Run: headless pygame with SDL's dummy video driver; simulated clock (each Clock.tick advances the game by its frame time, no real sleeping); random seed 0; keys injected as events and as key.get_pressed() state; no mouse input.
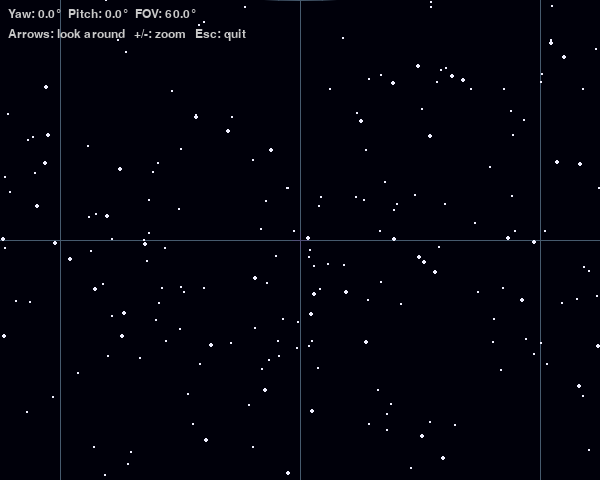
Frame 1 of 4 · flips 1–60 · no input
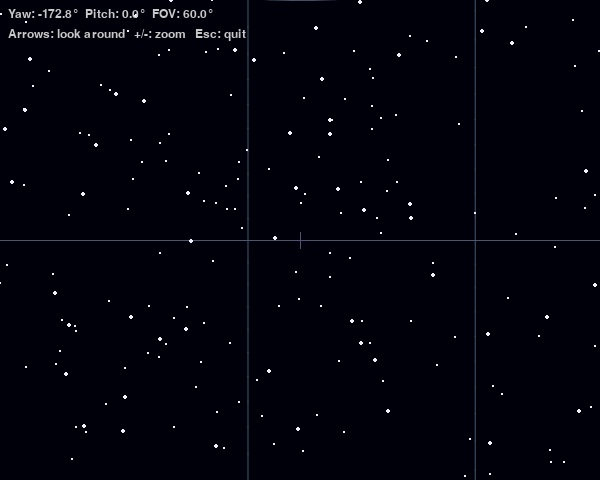
Frame 2 of 4 · flips 61–180 · tapped SPACE, RETURN · held RIGHT (→), D
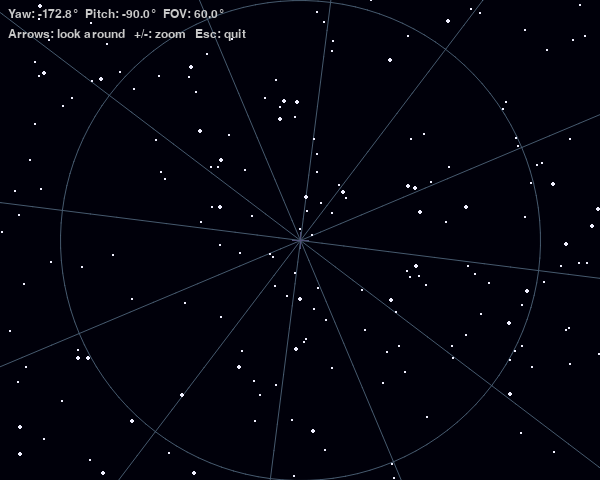
Frame 3 of 4 · flips 181–300 · held DOWN (↓), S
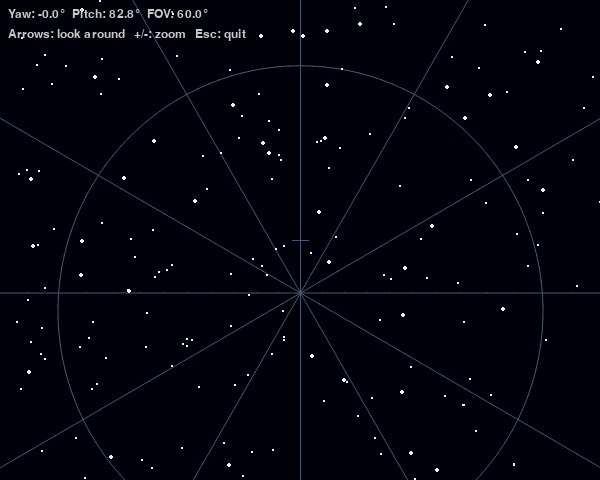
Frame 4 of 4 · flips 301–420 · held LEFT (←), A, UP (↑), W

The pygame program that drew these frames:

"""
view_inside_sphere_nosmooth.py

Visualize ~2000 random stars on the inside of a unit celestial sphere.
- 600×480 window
- Viewpoint at center of sphere
- Arrow keys: look around (yaw / pitch)
- + / − : zoom in/out (changes FOV)
- ESC: quit
- Pitch clamped to ±90°
- FOV ~60° default
- Grid lines every 30°
"""

import pygame
import math
import random

# ---------------- Config ----------------
W, H = 600, 480
BACKGROUND = (0, 0, 10)
STAR_COLOR = (240, 240, 255)
GRID_COLOR = (70, 90, 110)
TEXT_COLOR = (200, 200, 200)

NUM_STARS = 2000
GRID_EVERY_DEG = 30
GRID_RES_DEG = 3

FOV_DEG = 60.0
FOV_MIN, FOV_MAX = 20.0, 120.0

YAW_SPEED_DEG = 90.0
PITCH_SPEED_DEG = 90.0
ZOOM_SPEED = 30.0

FPS = 60

# ---------------- Utility math ----------------
def deg2rad(d): return d * math.pi / 180.0
def clamp(x, a, b): return max(a, min(b, x))

def rotate_y(v, a):
    x, y, z = v
    ca, sa = math.cos(a), math.sin(a)
    return (ca * x + sa * z, y, -sa * x + ca * z)

def rotate_x(v, a):
    x, y, z = v
    ca, sa = math.cos(a), math.sin(a)
    return (x, ca * y - sa * z, sa * y + ca * z)

def sph_to_vec(alt_deg, az_deg):
    alt, az = deg2rad(alt_deg), deg2rad(az_deg)
    y = math.sin(alt)
    r = math.cos(alt)
    x = r * math.cos(az)
    z = r * math.sin(az)
    return (x, y, z)

def random_sphere_points(n):
    pts = []
    for _ in range(n):
        z = random.uniform(-1.0, 1.0)
        az = random.uniform(0.0, 2.0 * math.pi)
        r = math.sqrt(1.0 - z * z)
        x = r * math.cos(az)
        y = r * math.sin(az)
        pts.append((x, y, z))
    return pts

# ---------------- Projection ----------------
class Camera:
    def __init__(self, fov_deg, w, h):
        self.yaw = 0.0
        self.pitch = 0.0
        self.fov = fov_deg
        self.w, self.h = w, h
        self.update_focal()

    def update_focal(self):
        fov_rad = deg2rad(self.fov)
        self.focal = (self.h / 2.0) / math.tan(fov_rad / 2.0)

    def world_to_camera(self, v):
        vyaw = rotate_y(v, -deg2rad(self.yaw))
        vcam = rotate_x(vyaw, -deg2rad(self.pitch))
        return vcam

    def project(self, v):
        x, y, z = v
        if z <= 0: return None
        sx = (self.w / 2.0) + (x * self.focal) / z
        sy = (self.h / 2.0) - (y * self.focal) / z
        return (sx, sy, z)

# ---------------- Gridline helpers ----------------
def build_longitude_line(lon_deg, res_deg=3):
    pts = []
    lat = -90.0
    while lat <= 90.0 + 1e-6:
        pts.append(sph_to_vec(lat, lon_deg))
        lat += res_deg
    return pts

def build_latitude_line(lat_deg, res_deg=3):
    pts = []
    lon = 0.0
    while lon <= 360.0 + 1e-6:
        pts.append(sph_to_vec(lat_deg, lon))
        lon += res_deg
    return pts

# ---------------- Main ----------------
def main():
    pygame.init()
    screen = pygame.display.set_mode((W, H))
    pygame.display.set_caption("Inside Celestial Sphere - no smoothing")
    clock = pygame.time.Clock()
    font = pygame.font.SysFont(None, 18)

    cam = Camera(FOV_DEG, W, H)
    stars = random_sphere_points(NUM_STARS)
    star_sizes = [random.choice((1, 1, 1, 2)) for _ in range(NUM_STARS)]

    longitudes = [build_longitude_line(lon, GRID_RES_DEG) for lon in range(0, 360, GRID_EVERY_DEG)]
    latitudes  = [build_latitude_line(lat, GRID_RES_DEG) for lat in range(-90, 90 + 1, GRID_EVERY_DEG)]

    running = True
    while running:
        dt = clock.tick(FPS) / 1000.0
        for ev in pygame.event.get():
            if ev.type == pygame.QUIT or (ev.type == pygame.KEYDOWN and ev.key == pygame.K_ESCAPE):
                running = False

        keys = pygame.key.get_pressed()

        # Direct rotation
        if keys[pygame.K_LEFT]:  cam.yaw += YAW_SPEED_DEG * dt
        if keys[pygame.K_RIGHT]: cam.yaw -= YAW_SPEED_DEG * dt
        if keys[pygame.K_UP]:    cam.pitch += PITCH_SPEED_DEG * dt
        if keys[pygame.K_DOWN]:  cam.pitch -= PITCH_SPEED_DEG * dt
        cam.pitch = clamp(cam.pitch, -90.0, 90.0)

        # Zoom
        if keys[pygame.K_EQUALS] or keys[pygame.K_PLUS]: cam.fov -= ZOOM_SPEED * dt
        if keys[pygame.K_MINUS] or keys[pygame.K_KP_MINUS]: cam.fov += ZOOM_SPEED * dt
        cam.fov = clamp(cam.fov, FOV_MIN, FOV_MAX)
        cam.update_focal()

        screen.fill(BACKGROUND)

        # Gridlines
        def draw_grid(lines):
            for line in lines:
                proj_pts = []
                for v in line:
                    vc = cam.world_to_camera(v)
                    p = cam.project(vc)
                    proj_pts.append(None if p is None else (p[0], p[1]))
                seg = []
                for p in proj_pts:
                    if p is None:
                        if len(seg) >= 2:
                            pygame.draw.aalines(screen, GRID_COLOR, False, seg)
                        seg = []
                    else:
                        seg.append(p)
                if len(seg) >= 2:
                    pygame.draw.aalines(screen, GRID_COLOR, False, seg)

        draw_grid(longitudes)
        draw_grid(latitudes)

        # Stars
        for i, v in enumerate(stars):
            vc = cam.world_to_camera(v)
            p = cam.project(vc)
            if not p: continue
            sx, sy, z = p
            r = star_sizes[i]
            pygame.draw.circle(screen, STAR_COLOR, (int(sx), int(sy)), r)

        # Center crosshair
        cx, cy = W // 2, H // 2
        pygame.draw.line(screen, (80, 80, 120), (cx - 8, cy), (cx + 8, cy), 1)
        pygame.draw.line(screen, (80, 80, 120), (cx, cy - 8), (cx, cy + 8), 1)

        hud = [
            f"Yaw: {cam.yaw:.1f}°  Pitch: {cam.pitch:.1f}°  FOV: {cam.fov:.1f}°",
            "Arrows: look around   +/-: zoom   Esc: quit"
        ]
        y = 8
        for line in hud:
            screen.blit(font.render(line, True, TEXT_COLOR), (8, y))
            y += 20

        pygame.display.flip()

    pygame.quit()

if __name__ == "__main__":
    main()
